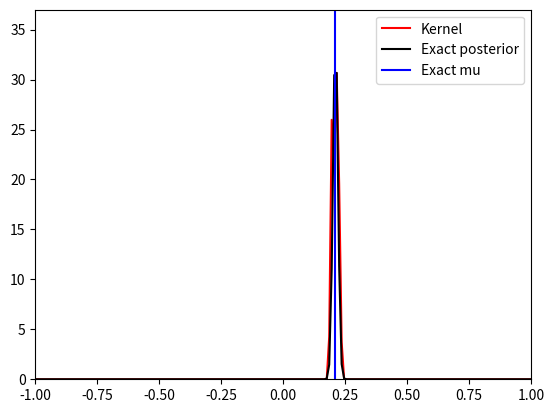

Write Python code to recreate this figure.
import numpy as np
import scipy.stats
import matplotlib.pyplot as plt
import scipy.stats
import scipy.integrate

# np.random.seed(150)  # same data between two runs

# basic implementation of Metropolis-Hastings to sample from posterior distribution
# to guess the mean of a simple normal distribution

mu = 0.21  # mean of the distribution that we are trying to guess
sigma = 1  # fixed parameter for the simulation
n = 10000  # number of data samples
Y = np.random.normal(loc=mu, scale=sigma, size=(n, ))  # generate the data

N = 5000  # number of iterations for MCMC

# In the functions, x is the parameter we want to estimate, y is data (possibly arrays for vectorisation)

# likelihood formula up to constant prefactor
# Y: data shape (n, )
# x: scalar parameter we want to estimate, shape (m, )
def likelihood(y, x):
    z = np.exp(-(y[:, np.newaxis] - x[np.newaxis, :]) ** 2 / (2 * sigma ** 2))
    z = np.prod(z, axis=0)  # product for iid
    return z


def loglikelihood(y, x):
    z = -(y[:, np.newaxis] - x[np.newaxis, :]) ** 2 / (2 * sigma ** 2)
    z = np.sum(z, axis=0)  # product for iid
    return z


# prior on mu, uniform between -1 and 1
# x: shape (m, )
def prior(x):
    return scipy.stats.uniform.pdf(x, loc=-1, scale=2)


def logprior(x):
    return scipy.stats.uniform.logpdf(x, loc=-1, scale=2)


# target distribution: posterior on mu given data, up to constant prefactor
# x: unknown parameter we want to estimate, shape (m, )
# y: data drawn from likelihood distribution, shape (n, )
def posterior(x, y):
    return likelihood(y, x) * prior(x)


def logposterior(x, y):
    return loglikelihood(y, x) + logprior(x)


# Proposal density to get point x2 from normal distribution centered on point x1
def proposal_distribution(x1, x2):
    return scipy.stats.norm.pdf(x2, loc=x1, scale=sigma)


def logproposal_distribution(x1, x2):
    return scipy.stats.norm.logpdf(x2, loc=x1, scale=sigma)


# draw a single sample from proposal; normal distribution centred on point x1
def proposal_draw(x1, size=(1, )):
    return np.random.normal(loc=x1, scale=sigma, size=size)


x = 0.0  # initial point
L = [x]  # output chain
for _ in range(N):
    u = np.random.uniform()  # uniform draw to test acceptance
    x2 = proposal_draw(x1=x)  # draw a single candidate

    # likelihood ratio
    # L2 = posterior(y=Y, x=x2) * proposal_distribution(x2=x, x1=x2)
    # L1 = posterior(y=Y, x=np.array([x])) * proposal_distribution(x2=x2, x1=np.array([x]))
    # ratio = L2 / L1

    # loglikelihood difference
    LL2 = logposterior(y=Y, x=x2) + logproposal_distribution(x2=x, x1=x2)
    LL1 = logposterior(y=Y, x=np.array([x])) + logproposal_distribution(x2=x2, x1=np.array([x]))
    LLdiff = LL2 - LL1

    # likelihood ratio
    # A = np.where(ratio > 1, 1, ratio)
    # if (u < A)[0]:  # TODO array version, likely need cleanup
    #     x = x2[0]
    # L.append(x)

    # loglikelihood difference
    A = np.where(LLdiff >= 0, 0, LLdiff)
    if (u < np.exp(A))[0]:  # TODO array version, likely need cleanup
        x = x2[0]
    L.append(x)


warmup = N // 10
L = L[warmup:]  # dump first 10% of the chain

# Data visualisation
kernel = scipy.stats.gaussian_kde(L)
mu_range = np.linspace(-2, 2, 400)
estimated_pdf = kernel.evaluate(mu_range)  # already normalised

# exact_pdf = posterior(mu_range, Y)
# exact_norm = scipy.integrate.quad(lambda x: posterior(np.array([x]), Y)[0], -2, 2)[0]
# exact_pdf /= exact_norm  # normalisation for simple example

exact_logpdf = logposterior(mu_range, Y)
# exact_lognorm = np.log(scipy.integrate.quad(lambda x: posterior(np.array([x]), Y)[0], -2, 2)[0])
# exact_logpdf -= exact_lognorm  # normalisation for simple example
exact_logpdf += np.log(np.max(estimated_pdf)) -np.max(exact_logpdf)  # normalisation to match max of estimated and exact
exact_pdf = np.exp(exact_logpdf)
print(exact_pdf)

print("Data:")
print(Y)
print("Mean:", np.mean(Y))
print()
print("mu for max exact posterior: ", mu_range[np.argmax(exact_pdf)])
print("mu for max estim posterior: ", mu_range[np.argmax(estimated_pdf)])
print("mu exact: ", mu)


plt.figure()
plt.plot(mu_range, estimated_pdf, "-", label="Kernel", color="red")
plt.plot(mu_range, exact_pdf, "-", label="Exact posterior", color="black")
plt.axvline(x=mu, label="Exact mu", color="blue")
plt.legend()
plt.xlim([-1, 1])
plt.ylim([0, np.round(1.2*np.max([exact_pdf, estimated_pdf]))])
plt.show()
